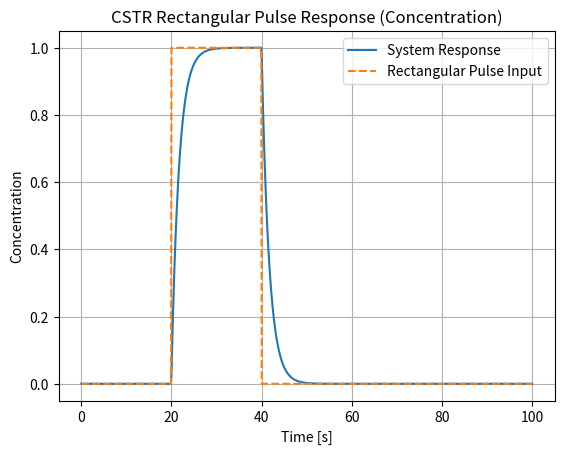

This chart was generated by the following Python code:
import numpy as np
import matplotlib.pyplot as plt
from scipy import signal

def simulate_rectangular_pulse_response(V, F, k, pulse_start, pulse_end):
    tau = V / (F + V * k)
    num = [1]
    den = [tau, 1]
    system = signal.TransferFunction(num, den)
    t = np.linspace(0, 100, 1000)
    u = np.zeros_like(t)
    u[(t >= pulse_start) & (t <= pulse_end)] = 1
    t, response, _ = signal.lsim(system, U=u, T=t)
    plt.plot(t, response, label='System Response')
    plt.plot(t, u, label='Rectangular Pulse Input', linestyle='--')
    plt.title('CSTR Rectangular Pulse Response (Concentration)')
    plt.xlabel('Time [s]')
    plt.ylabel('Concentration')
    plt.legend()
    plt.grid(True)
    plt.show()

if __name__ == "__main__":
    simulate_rectangular_pulse_response(1.0, 0.5, 0.1, 20, 40)
